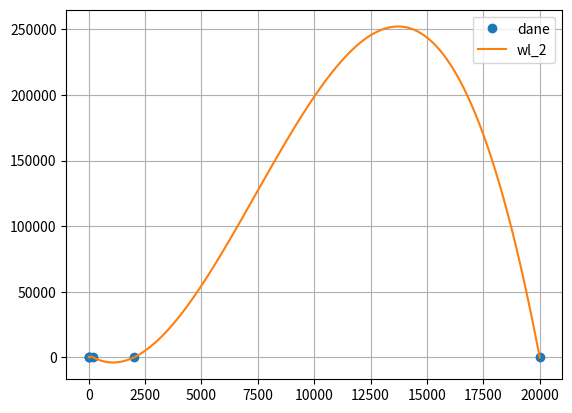

Recreate this plot in Python.
import matplotlib.pyplot as plt
import numpy as np
from scipy.interpolate import CubicSpline
from scipy.interpolate import interp1d
dx=np.array([0.2, 2, 20, 200, 2000, 20000],dtype=float)
dy=np.array([103, 13.9, 2.72, 0.8, 0.401, 0.433],dtype=float)

#find y'(x) x =2.1
wl_2 = CubicSpline(dx, dy)
plt.plot(dx, dy,'o')
xw2 = np.arange(1.0, 20000, 0.01)
plt.plot(xw2, wl_2(xw2))
plt.grid()
plt.legend(['dane',  'wl_2'], loc='best')
plt.show()
pierw=wl_2.roots(0, 500)
print(5.50,wl_2(5.50))
print(500,wl_2(500))